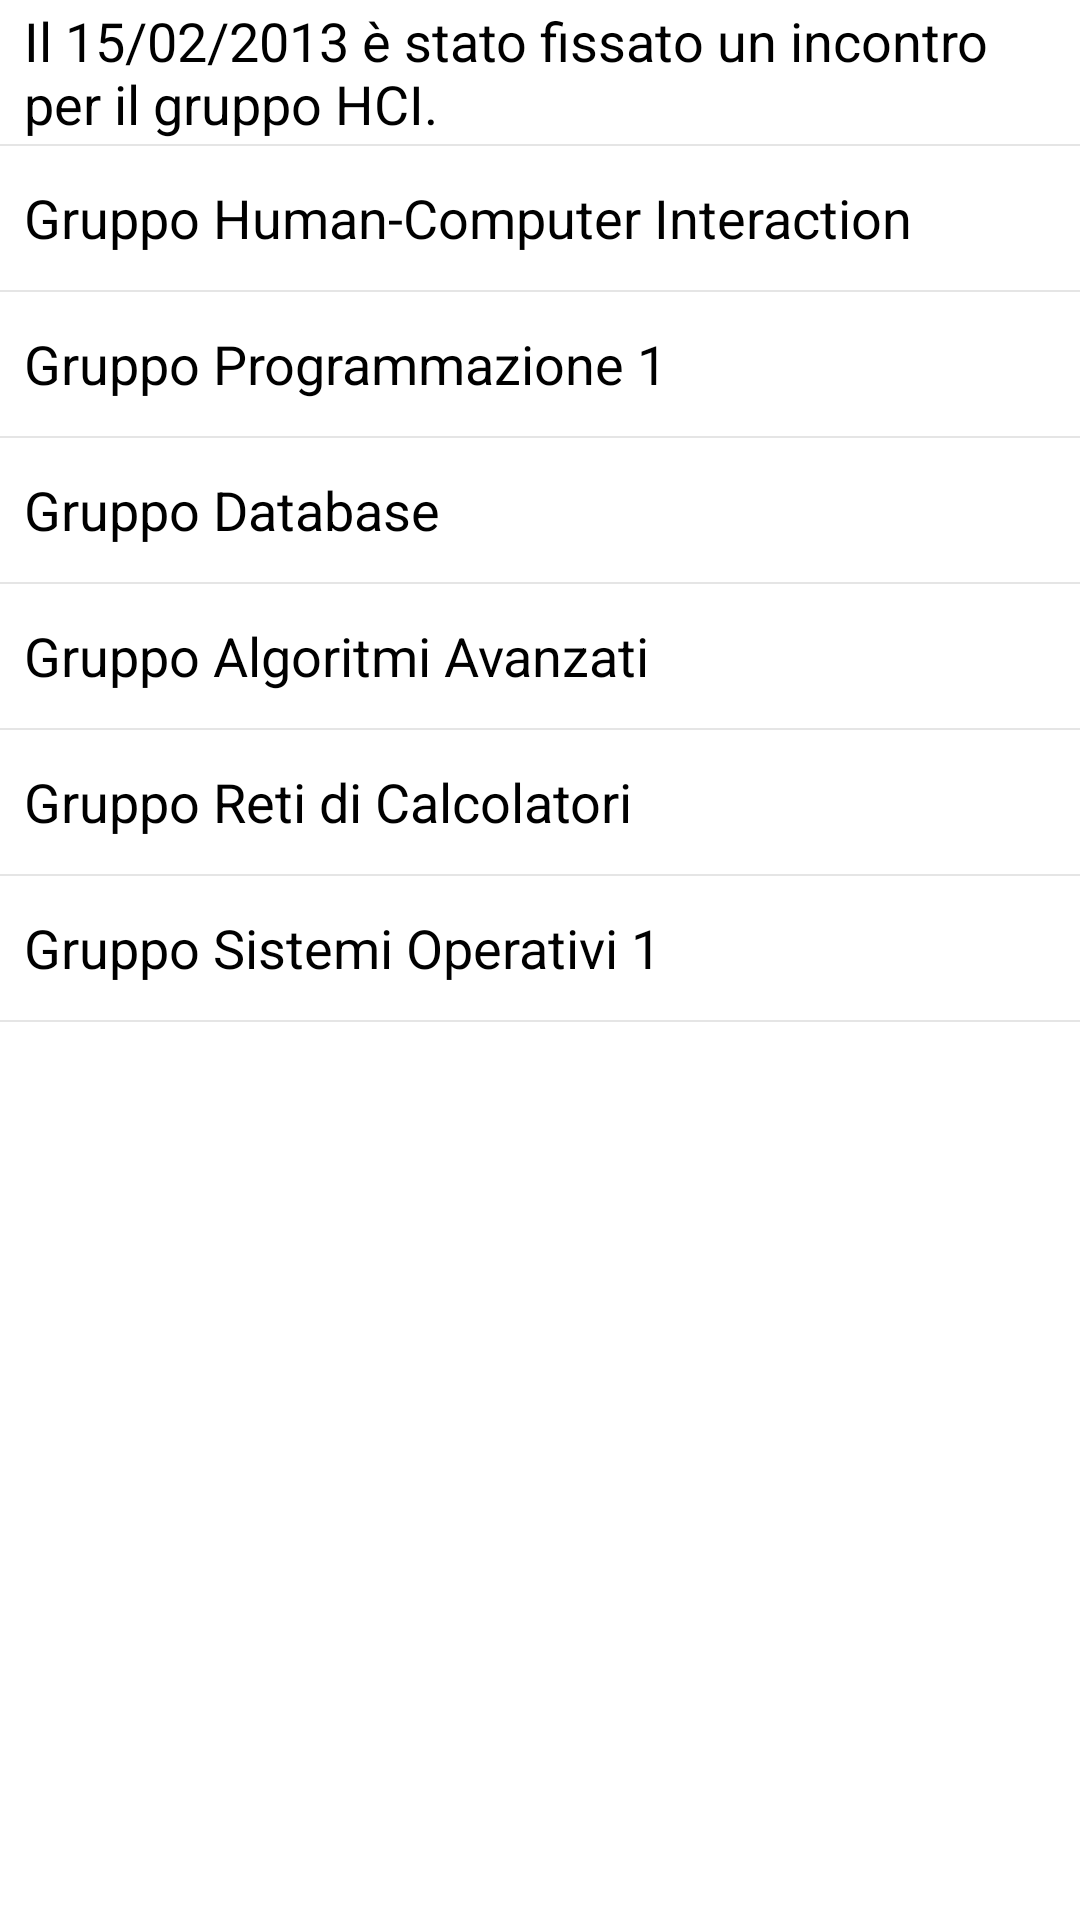

Produce the Android XML layout that renders to this screen, including the resource entries it uses.
<!-- AndroidManifest.xml: application theme AppTheme -->
<!-- res/layout/list_not_clickable.xml -->
<RelativeLayout xmlns:android="http://schemas.android.com/apk/res/android"
    android:layout_width="match_parent"
    android:layout_height="match_parent"
    android:orientation="vertical" >

    <ListView
        android:id="@+id/list_not_clickable"
        android:layout_width="match_parent"
        android:layout_height="match_parent"
        android:entries="@array/notifiche"
        android:listSelector="@android:color/transparent"
        android:clickable="false"/>

</RelativeLayout>
<!-- resources referenced by this layout -->
<resources>
  <string-array name="notifiche">
          <item>Il <b>15/02/2013</b> è stato fissato un  incontro per il gruppo HCI.</item>
          <item>Gruppo Human-Computer Interaction</item>
          <item>Gruppo Programmazione 1</item>
          <item>Gruppo Database</item>
          <item>Gruppo Algoritmi Avanzati</item>
          <item>Gruppo Reti di Calcolatori</item>
          <item>Gruppo Sistemi Operativi 1</item>
      </string-array>
  <style name="AppTheme" parent="AppBaseTheme">
          <item name="android:actionBarStyle">@style/cvbarstyle</item>
      </style>
  <style name="AppBaseTheme" parent="android:Theme.Holo.Light">
          
  
      </style>
  <style name="cvbarstyle" parent="android:Widget.Holo.Light.ActionBar">
          <item name="android:background">#D9532F</item>
          <item name="android:titleTextStyle">@style/titleActionBar</item>
      </style>
  <style name="titleActionBar" parent="android:TextAppearance.Holo.Widget.ActionBar.Title">
          <item name="android:textColor">#ffffff</item>
      </style>
</resources>
